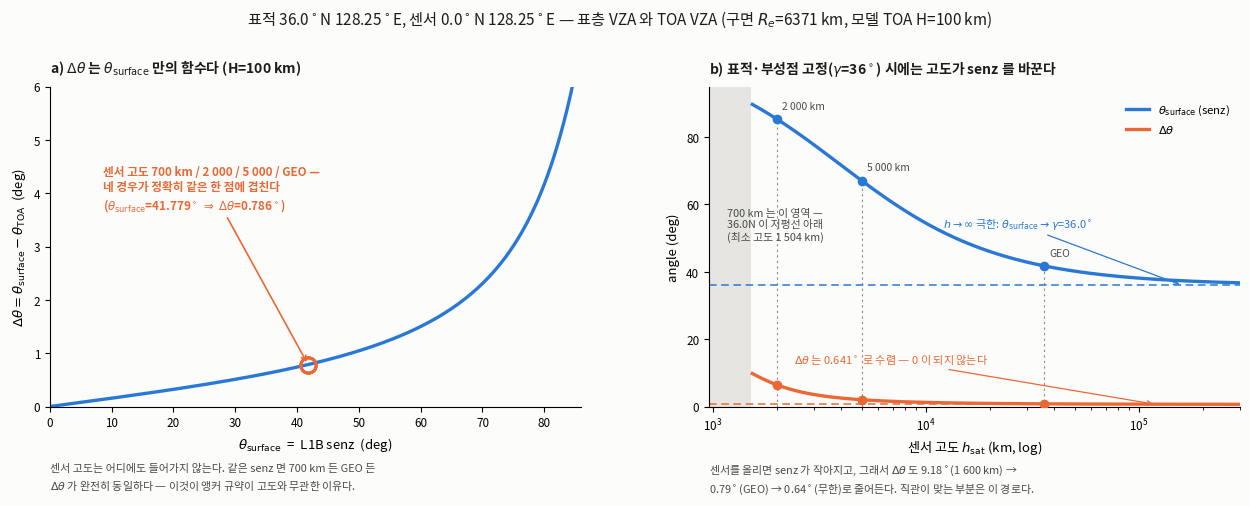

The matplotlib source for this figure: (Note: this script raises an exception after producing the figure.)
#!/usr/bin/env python3
"""실제 기하 계산 그림 (2026-09-05).

표적 36.0N 128.25E, 센서 0.0N 128.25E (같은 경도, 적도).
(a) Delta theta 는 theta_surface 만의 함수 — 700 km / 2000 / 5000 / GEO 가 한 점에 겹친다.
(b) gamma = 36 deg 고정 시 센서 고도를 올리면 theta_surface 가 gamma 로 수렴하고
    Delta theta 도 9.18 -> 0.64 deg 로 줄어든다 (0 으로 가지는 않는다).
프로젝트 표준 팔레트 (dataviz 검증: #2a78d6/#eb6834 CVD dE 24.7, normal 33.6 — PASS).
"""
import numpy as np
import matplotlib
matplotlib.use("Agg")
import matplotlib.pyplot as plt
from matplotlib import font_manager as fm

_KO = "/usr/share/fonts/opentype/noto/NotoSansCJK-Regular.ttc"
fm.fontManager.addfont(_KO)
matplotlib.rcParams["font.family"] = [fm.FontProperties(fname=_KO).get_name(), "DejaVu Sans"]
matplotlib.rcParams["axes.unicode_minus"] = False

BLUE, ORANGE, GRAY, SURF = "#2a78d6", "#eb6834", "#b9b7ae", "#fcfcfb"
INK, INK2, MUTED = "#1c1c1a", "#4a4a46", "#8a8a84"
RE, H, GAMMA = 6371.0, 100.0, 36.0
D, R = np.degrees, np.radians


def th_surf(gamma, h_sat):
    g = R(gamma); Rs = RE + h_sat
    d = np.sqrt(RE ** 2 + Rs ** 2 - 2 * RE * Rs * np.cos(g))
    return D(np.arccos(np.clip((Rs * np.cos(g) - RE) / d, -1.0, 1.0)))


def th_toa(t):
    return D(np.arcsin(np.clip(RE / (RE + H) * np.sin(R(t)), -1.0, 1.0)))


def gamma_for(t_target, h_sat):
    lo, hi = 1e-9, D(np.arccos(RE / (RE + h_sat))) - 1e-9
    for _ in range(200):
        mid = 0.5 * (lo + hi)
        if th_surf(mid, h_sat) < t_target: lo = mid
        else: hi = mid
    return 0.5 * (lo + hi)


T_GEO = th_surf(GAMMA, 35786.0)

fig = plt.figure(figsize=(12.8, 5.0), facecolor=SURF)
gs = fig.add_gridspec(1, 2, wspace=0.24, left=0.055, right=0.985, top=0.80, bottom=0.16)

# ---------------------------------------------------------------- (a)
ax = fig.add_subplot(gs[0, 0]); ax.set_facecolor(SURF)
t = np.linspace(0, 85, 500)
ax.plot(t, t - th_toa(t), "-", color=BLUE, lw=2.4)
for h_sat, lab in ((700.0, "700 km"), (2000.0, "2 000 km"),
                   (5000.0, "5 000 km"), (35786.0, "GEO 35 786 km")):
    g = gamma_for(T_GEO, h_sat)
    ax.plot(T_GEO, T_GEO - th_toa(T_GEO), "o", color=ORANGE, ms=11,
            mfc="none", mew=2.0, zorder=5)
ax.annotate("센서 고도 700 km / 2 000 / 5 000 / GEO —\n"
            "네 경우가 정확히 같은 한 점에 겹친다\n"
            r"($\theta_{\rm surface}$=41.779$^\circ$ $\Rightarrow$ "
            r"$\Delta\theta$=0.786$^\circ$)",
            xy=(T_GEO, T_GEO - th_toa(T_GEO)), xytext=(0.10, 0.62),
            textcoords="axes fraction", fontsize=8.4, color=ORANGE,
            fontweight="bold", ha="left",
            arrowprops=dict(arrowstyle="->", color=ORANGE, lw=1.2))
ax.set_xlim(0, 86); ax.set_ylim(0, 6.0)
ax.set_xlabel(r"$\theta_{\rm surface}$  =  L1B senz  (deg)", fontsize=9.5)
ax.set_ylabel(r"$\Delta\theta=\theta_{\rm surface}-\theta_{\rm TOA}$  (deg)", fontsize=9.5)
ax.tick_params(labelsize=8.4)
for sp in ("top", "right"): ax.spines[sp].set_visible(False)
ax.set_title(r"a) $\Delta\theta$ 는 $\theta_{\rm surface}$ 만의 함수다 (H=100 km)",
             fontsize=10.0, color=INK, fontweight="bold", loc="left", pad=10)
ax.text(0.0, -0.175, "센서 고도는 어디에도 들어가지 않는다. 같은 senz 면 700 km 든 GEO 든\n"
        r"$\Delta\theta$ 가 완전히 동일하다 — 이것이 앵커 규약이 고도와 무관한 이유다.",
        transform=ax.transAxes, fontsize=7.9, color=INK2, va="top", linespacing=1.5)

# ---------------------------------------------------------------- (b)
bx = fig.add_subplot(gs[0, 1]); bx.set_facecolor(SURF)
hmin = RE / np.cos(R(GAMMA)) - RE            # 1504 km
hs = np.geomspace(hmin * 1.02, 3.0e5, 600)
ts = np.array([th_surf(GAMMA, h) for h in hs])
bx.plot(hs, ts, "-", color=BLUE, lw=2.4, label=r"$\theta_{\rm surface}$ (senz)")
bx.plot(hs, ts - th_toa(ts), "-", color=ORANGE, lw=2.4, label=r"$\Delta\theta$")
bx.axhline(GAMMA, color=BLUE, lw=1.1, dashes=(5, 3))
bx.annotate(r"$h\to\infty$ 극한: $\theta_{\rm surface}\to\gamma$=36.0$^\circ$",
            xy=(1.6e5, GAMMA), xytext=(0.44, 0.56), textcoords="axes fraction",
            fontsize=8.0, color=BLUE, ha="left",
            arrowprops=dict(arrowstyle="->", color=BLUE, lw=0.9))
bx.axhline(0.6412, color=ORANGE, lw=1.1, dashes=(5, 3))
bx.annotate(r"$\Delta\theta$ 는 0.641$^\circ$ 로 수렴 — 0 이 되지 않는다",
            xy=(1.2e5, 0.6412), xytext=(0.16, 0.135), textcoords="axes fraction",
            fontsize=8.0, color=ORANGE, ha="left",
            arrowprops=dict(arrowstyle="->", color=ORANGE, lw=0.9))
bx.axvspan(hs[0] / 1.6, hmin, color=GRAY, alpha=0.32, lw=0)
bx.annotate("700 km 는 이 영역 —\n36.0N 이 지평선 아래\n(최소 고도 1 504 km)",
            xy=(hmin * 0.72, 55), xytext=(0.035, 0.52), textcoords="axes fraction",
            fontsize=7.8, color=INK2, ha="left")
for h_sat, lab in ((35786.0, "GEO"), (5000.0, "5 000 km"), (2000.0, "2 000 km")):
    tt = th_surf(GAMMA, h_sat)
    bx.plot([h_sat, h_sat], [0, tt], color=MUTED, lw=0.8, dashes=(2, 3), zorder=0)
    bx.plot(h_sat, tt, "o", color=BLUE, ms=6, zorder=5)
    bx.plot(h_sat, tt - th_toa(tt), "o", color=ORANGE, ms=6, zorder=5)
    bx.annotate(lab, xy=(h_sat, tt), xytext=(h_sat * 1.06, tt + 3.0), fontsize=7.4,
                color=INK2, ha="left")
bx.set_xscale("log"); bx.set_xlim(hs[0] / 1.6, 3.0e5); bx.set_ylim(0, 95)
bx.set_xlabel("센서 고도 $h_{\\rm sat}$ (km, log)", fontsize=9.5)
bx.set_ylabel("angle (deg)", fontsize=9.5)
bx.tick_params(labelsize=8.4)
for sp in ("top", "right"): bx.spines[sp].set_visible(False)
bx.legend(fontsize=8.2, frameon=False, loc="upper right", bbox_to_anchor=(1.0, 0.98))
bx.set_title(r"b) 표적·부성점 고정($\gamma$=36$^\circ$) 시에는 고도가 senz 를 바꾼다",
             fontsize=10.0, color=INK, fontweight="bold", loc="left", pad=10)
bx.text(0.0, -0.175, "센서를 올리면 senz 가 작아지고, 그래서 $\\Delta\\theta$ 도 9.18$^\\circ$(1 600 km) →\n"
        "0.79$^\\circ$(GEO) → 0.64$^\\circ$(무한)로 줄어든다. 직관이 맞는 부분은 이 경로다.",
        transform=bx.transAxes, fontsize=7.9, color=INK2, va="top", linespacing=1.5)

fig.suptitle("표적 36.0$^\\circ$N 128.25$^\\circ$E, 센서 0.0$^\\circ$N 128.25$^\\circ$E — "
             "표층 VZA 와 TOA VZA (구면 $R_e$=6371 km, 모델 TOA H=100 km)",
             fontsize=11.0, y=0.955, color=INK)
fig.savefig("/root/ocrt/ipss_bench/figI5_geo_vza_case.png", dpi=160,
            facecolor=SURF, bbox_inches="tight")
print("saved figI5_geo_vza_case.png")
